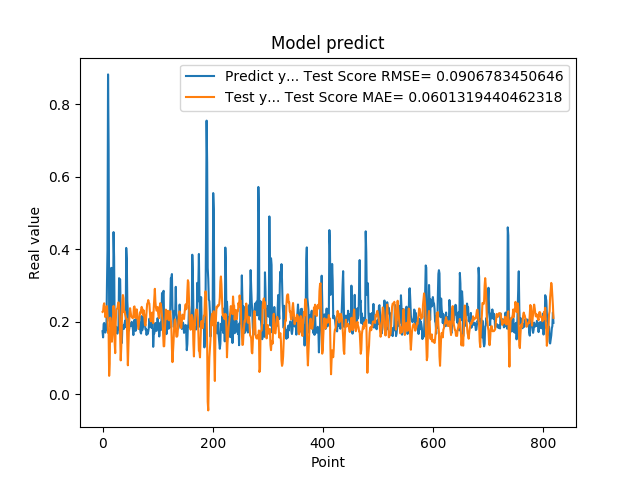

The data file committed next to this chart (first rows):
1.742661595344543457e-01, 2.274208639923936681e-01
1.572303026914596558e-01, 2.284686235027779677e-01
1.941800117492676059e-01, 2.455066489018094267e-01
1.970258951187133512e-01, 2.512825936733216747e-01
1.859861761331558505e-01, 2.387295534021358634e-01
1.705197989940643033e-01, 2.131849181164027496e-01
1.844120919704437256e-01, 2.297306548866541454e-01
1.779371052980423251e-01, 2.379178500039255684e-01
3.004232645034790039e-01, 2.433859151861116066e-01
3.969086110591887873e-01, 2.142263749155372821e-01
8.820003867149353027e-01, 1.702188105188871259e-01
6.841114759445190430e-01, 1.724107378728073625e-01
2.116497457027435580e-01, 5.127493914084310656e-02
2.014262527227401733e-01, 8.541445146589216053e-02
2.061583995819092074e-01, 2.116264029980829686e-01
3.160260915756225586e-01, 1.869449893102984595e-01
3.489396274089813232e-01, 1.868889253642363191e-01
1.544443815946578979e-01, 1.452644387958094419e-01
1.959947794675827026e-01, 1.664251107346012559e-01
1.894801408052444180e-01, 2.132254142742901482e-01
4.474425017833709162e-01, 2.440411926270967535e-01
3.771362304687500555e-01, 2.187279972921538918e-01
1.889318972826004028e-01, 1.428792171021958379e-01
1.752775162458419522e-01, 1.138450859347989730e-01
1.822472065687180121e-01, 2.013377908523290571e-01
1.866402029991149902e-01, 2.337731653926113928e-01
1.715678423643112183e-01, 2.358460590187848038e-01
1.676391065120696744e-01, 2.377454286365892899e-01
1.773854047060013095e-01, 2.474877496834383683e-01
1.872433423995972235e-01, 2.539658840437357679e-01
3.204146027565002441e-01, 2.447083357881529586e-01
3.134283721446990967e-01, 2.145123192843742532e-01
3.171058297157288153e-01, 1.606318571665776851e-01
2.202603369951247891e-01, 9.382795300517889070e-02
1.659800857305526733e-01, 1.289022792435655651e-01
1.415748745203018188e-01, 1.901507581105636169e-01
1.852595061063766479e-01, 2.557711465426619757e-01
1.814238876104354858e-01, 2.739068448857332472e-01
1.905867606401443481e-01, 2.653954488909373022e-01
1.810430586338043213e-01, 2.267410883924234066e-01
1.954265981912612915e-01, 2.294357849906458746e-01
2.029463946819305142e-01, 2.206282664051220366e-01
1.862521618604660034e-01, 2.141436011172520026e-01
4.038094580173492432e-01, 2.089053977896582481e-01
3.743042349815369207e-01, 2.084397353743039361e-01
2.572054266929626465e-01, 1.466293419290216893e-01
2.253161966800689420e-01, 8.031069397532947240e-02
1.787700653076171875e-01, 1.357030617825082386e-01
1.761920750141143799e-01, 1.853271480223185885e-01
1.861467957496643066e-01, 2.184678380068223180e-01
1.954011768102645874e-01, 2.376706000148433029e-01
1.907722949981689176e-01, 2.277820557003282786e-01
1.898660957813262939e-01, 2.166848351490344160e-01
2.001174986362457275e-01, 2.136657737527515311e-01
1.922753006219863892e-01, 2.114077591525012068e-01
1.810636967420578003e-01, 2.101324465626711602e-01
1.635809391736984530e-01, 2.160832588755747519e-01
1.916799396276473999e-01, 2.407909898979647967e-01
2.058236002922058105e-01, 2.426803111877795516e-01
1.857409924268722812e-01, 2.305450703318982775e-01
1.752161234617233276e-01, 2.104884261671215173e-01
... 759 more rows
